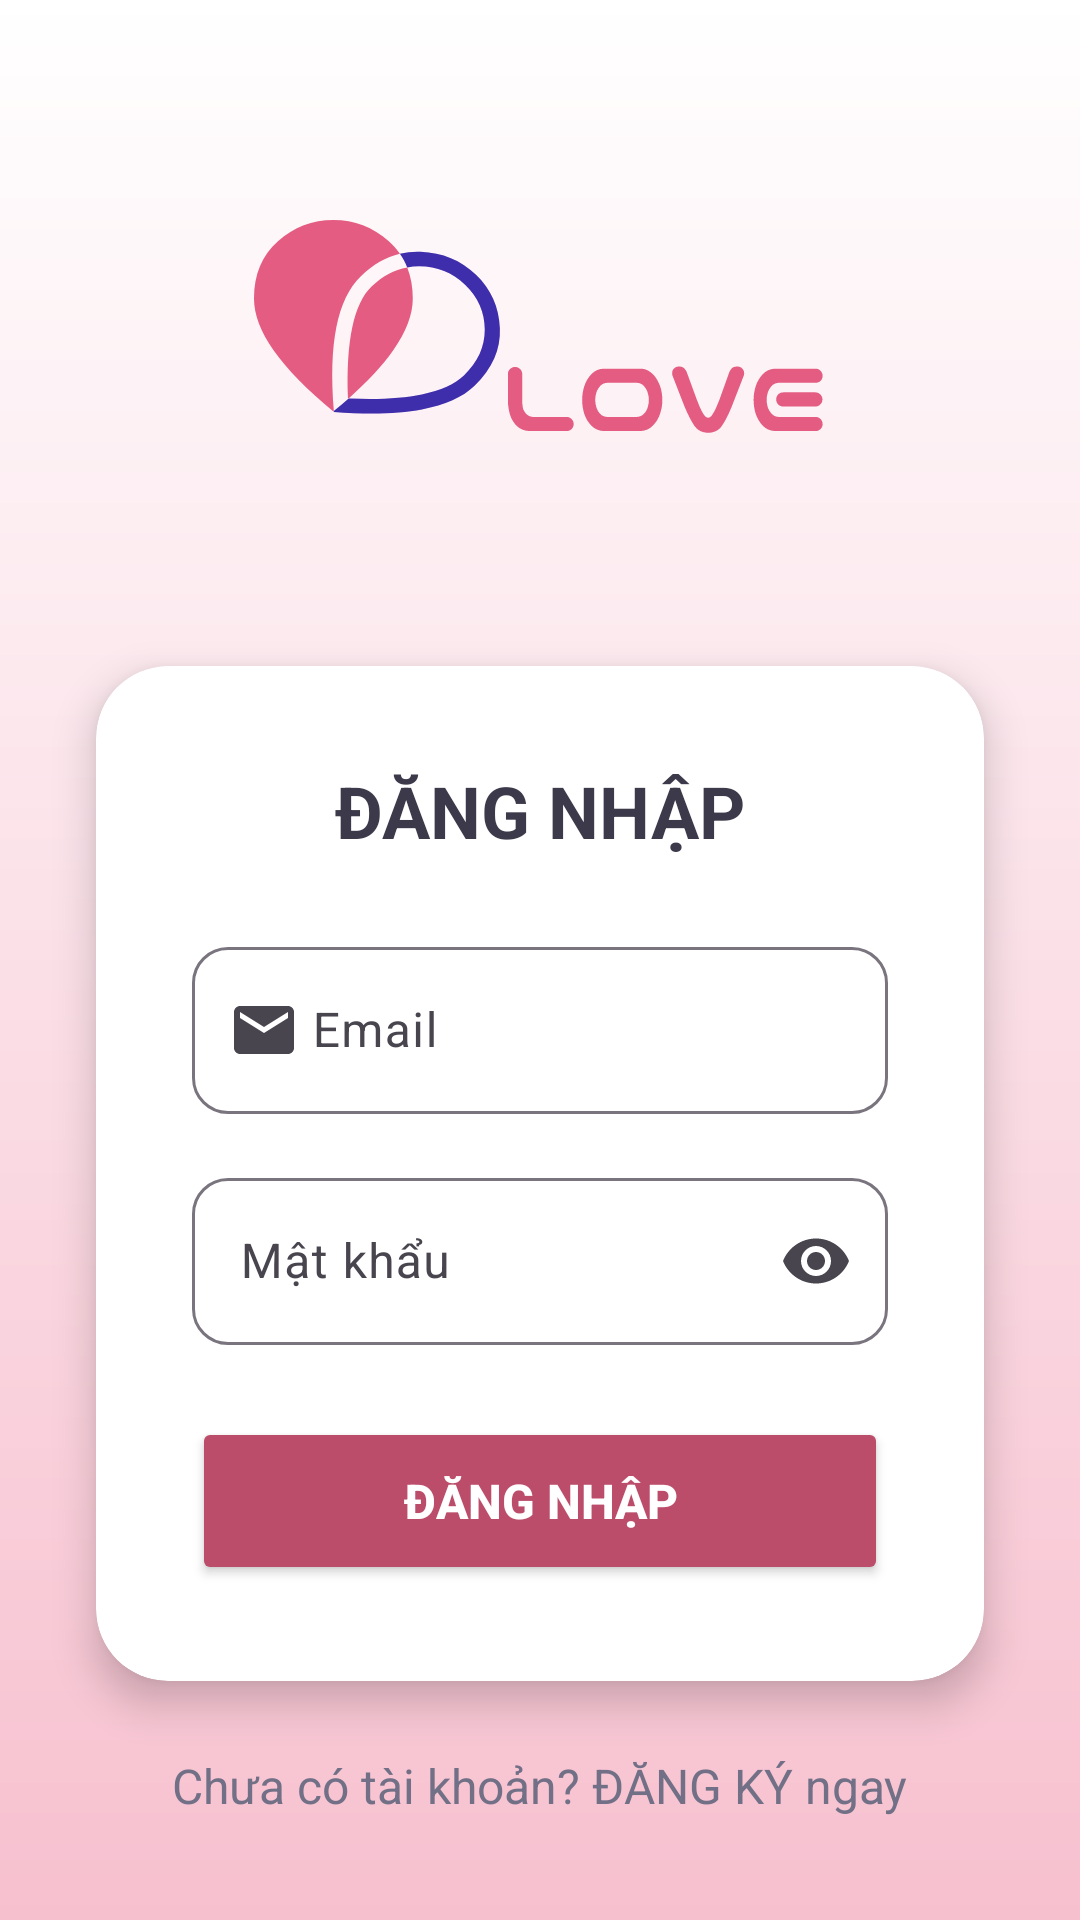

Write the Android layout XML for this screen, with the resource values it uses.
<!-- AndroidManifest.xml: application theme Theme.LoveMatch -->
<!-- res/layout/activity_signin.xml -->
<?xml version="1.0" encoding="utf-8"?>
<androidx.constraintlayout.widget.ConstraintLayout xmlns:android="http://schemas.android.com/apk/res/android"
    xmlns:app="http://schemas.android.com/apk/res-auto"
    xmlns:tools="http://schemas.android.com/tools"
    android:layout_width="match_parent"
    android:layout_height="match_parent"
    android:background="@drawable/background_pink"
    tools:context=".view.activity.signup.qSignInActivity">

    

    

    <ImageView
        android:id="@+id/user_image"
        android:layout_width="191dp"
        android:layout_height="130dp"
        android:src="@drawable/logo"
        android:layout_marginTop="44dp"
        android:textColor="@android:color/white"
        app:layout_constraintEnd_toEndOf="parent"
        app:layout_constraintStart_toStartOf="parent"
        app:layout_constraintTop_toTopOf="parent" />

    <androidx.cardview.widget.CardView
        android:id="@+id/signin_card"
        android:layout_width="0dp"
        android:layout_height="wrap_content"
        android:layout_marginHorizontal="32dp"
        android:layout_marginTop="48dp"
        app:cardCornerRadius="24dp"
        app:cardElevation="8dp"
        app:layout_constraintEnd_toEndOf="parent"
        app:layout_constraintStart_toStartOf="parent"
        app:layout_constraintTop_toBottomOf="@+id/user_image">

        <LinearLayout
            android:layout_width="match_parent"
            android:layout_height="wrap_content"
            android:orientation="vertical"
            android:padding="32dp">

            <TextView
                android:layout_width="wrap_content"
                android:layout_height="wrap_content"
                android:layout_gravity="center"
                android:layout_marginBottom="24dp"
                android:text="ĐĂNG NHẬP"
                android:textColor="#3B394A"
                android:textSize="24sp"
                android:textStyle="bold" />            
            <com.google.android.material.textfield.TextInputLayout
                android:layout_width="match_parent"
                android:layout_height="wrap_content"
                android:layout_marginBottom="16dp"
                app:boxBackgroundMode="outline"
                app:boxCornerRadiusBottomEnd="12dp"
                app:boxCornerRadiusBottomStart="12dp"
                app:boxCornerRadiusTopEnd="12dp"
                app:boxCornerRadiusTopStart="12dp"
                app:startIconDrawable="@drawable/ic_email"
                app:endIconMode="custom">

                <com.google.android.material.textfield.TextInputEditText
                    android:id="@+id/username_input"
                    android:layout_width="match_parent"
                    android:layout_height="wrap_content"
                    android:hint="Email"
                    android:inputType="textEmailAddress"
                    android:paddingStart="40dp"
                    android:paddingEnd="16dp" />

            </com.google.android.material.textfield.TextInputLayout>
            <com.google.android.material.textfield.TextInputLayout
                android:layout_width="match_parent"
                android:layout_height="wrap_content"
                android:layout_marginBottom="24dp"
                app:boxBackgroundMode="outline"
                app:boxCornerRadiusBottomEnd="12dp"
                app:boxCornerRadiusBottomStart="12dp"
                app:boxCornerRadiusTopEnd="12dp"
                app:boxCornerRadiusTopStart="12dp"
                app:endIconMode="password_toggle">

                <com.google.android.material.textfield.TextInputEditText
                    android:id="@+id/password_input"
                    android:layout_width="match_parent"
                    android:layout_height="wrap_content"
                    android:hint="Mật khẩu"
                    android:inputType="textPassword"
                    android:paddingStart="16dp"
                    android:paddingEnd="16dp" />

            </com.google.android.material.textfield.TextInputLayout>

            
            <TextView
                android:id="@+id/warning_text"
                android:layout_width="match_parent"
                android:layout_height="wrap_content"
                android:layout_marginBottom="16dp"
                android:textColor="#FF5722"
                android:textSize="14sp"
                android:visibility="gone" />

            
            <Button
                android:id="@+id/sign_in_button"
                android:layout_width="match_parent"
                android:layout_height="56dp"
                android:backgroundTint="@color/colorPink"
                android:text="ĐĂNG NHẬP"
                android:textColor="@android:color/white"
                android:textSize="16sp"
                android:textStyle="bold"
                app:cornerRadius="12dp" />

        </LinearLayout>

    </androidx.cardview.widget.CardView>

    
    <TextView
        android:id="@+id/sign_up_prompt"
        android:layout_width="wrap_content"
        android:layout_height="wrap_content"
        android:layout_marginTop="24dp"
        android:text="Chưa có tài khoản? ĐĂNG KÝ ngay"
        android:textColor="#717086"
        android:textSize="16sp"
        app:layout_constraintEnd_toEndOf="parent"
        app:layout_constraintStart_toStartOf="parent"
        app:layout_constraintTop_toBottomOf="@id/signin_card" />

</androidx.constraintlayout.widget.ConstraintLayout>
<!-- resources referenced by this layout -->
<resources>
  <color name="colorPink">#BB4C6A</color>
  <!-- drawable background_pink (drawable) -->
  <?xml version="1.0" encoding="UTF-8"?>
  <shape
      xmlns:android="http://schemas.android.com/apk/res/android">
      <gradient
          android:startColor="#FFFFFF"
          android:endColor="#F7C0CF"
          android:angle="270"
          />
  </shape>
  <!-- drawable ic_email (drawable) -->
  <vector xmlns:android="http://schemas.android.com/apk/res/android"
      android:width="24dp"
      android:height="24dp"
      android:viewportWidth="24"
      android:viewportHeight="24">
      <path
          android:fillColor="#A0A0A0"
          android:pathData="M20,4H4C2.9,4 2,4.9 2,6v12c0,1.1 0.9,2 2,2h16c1.1,0 2,-0.9 2,-2V6c0,-1.1 -0.9,-2 -2,-2zM20,8l-8,5 -8,-5V6l8,5 8,-5v2z" />
  </vector>
  <!-- drawable logo: vector/xml drawable (drawable, 5688 chars, omitted) -->
  <style name="Theme.LoveMatch" parent="Base.Theme.LoveMatch" />
  <style name="Base.Theme.LoveMatch" parent="Theme.Material3.DayNight.NoActionBar">
          
          
      </style>
</resources>
